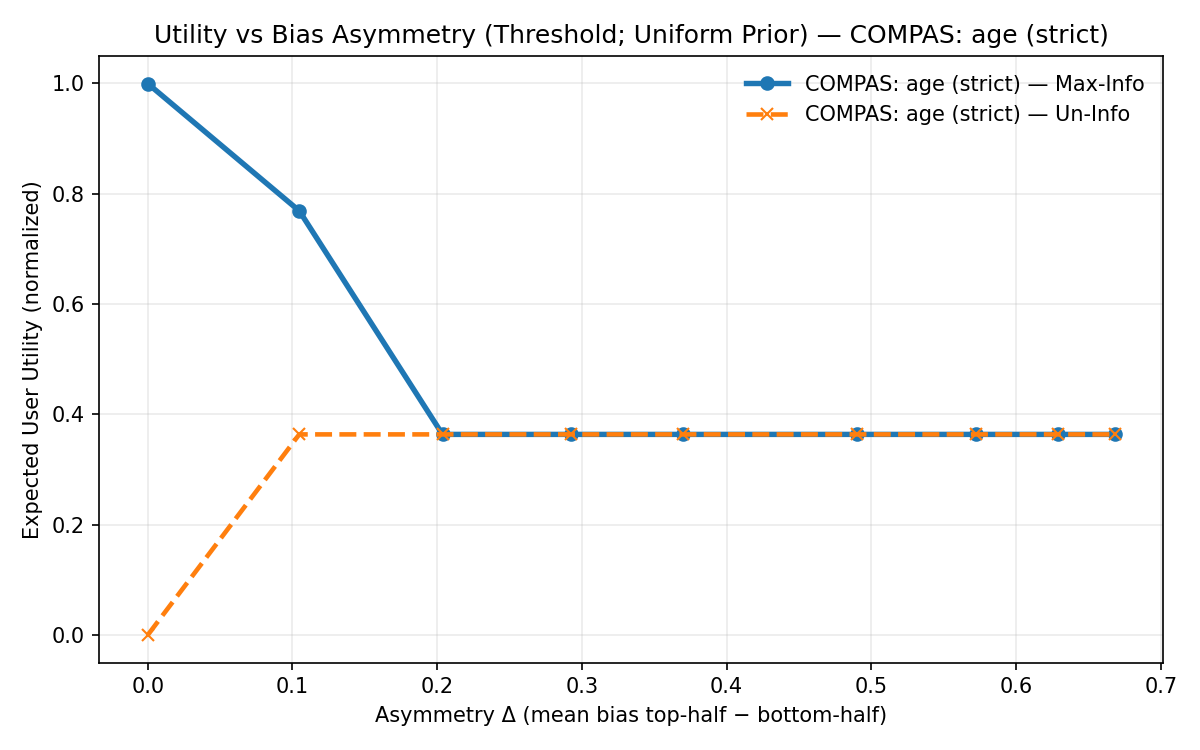

Values plotted in this chart, from the file beside it:
asymmetry_delta, k_slope, utility_babbling, utility_maxinfo, utility_user_query
0.0, 0.0, 0.0, 0.9995, 
0.1047, 1.0, 0.3636, 0.7688, 
0.2037, 2.0, 0.3636, 0.3636, 
0.2927, 3.0, 0.3636, 0.3636, 
0.37, 4.0, 0.3636, 0.3636, 
0.4899, 6.0, 0.3636, 0.3636, 
0.5724, 8.0, 0.3636, 0.3636, 
0.629, 10.0, 0.3636, 0.3636, 
0.6682, 12.0, 0.3636, 0.3636, 
